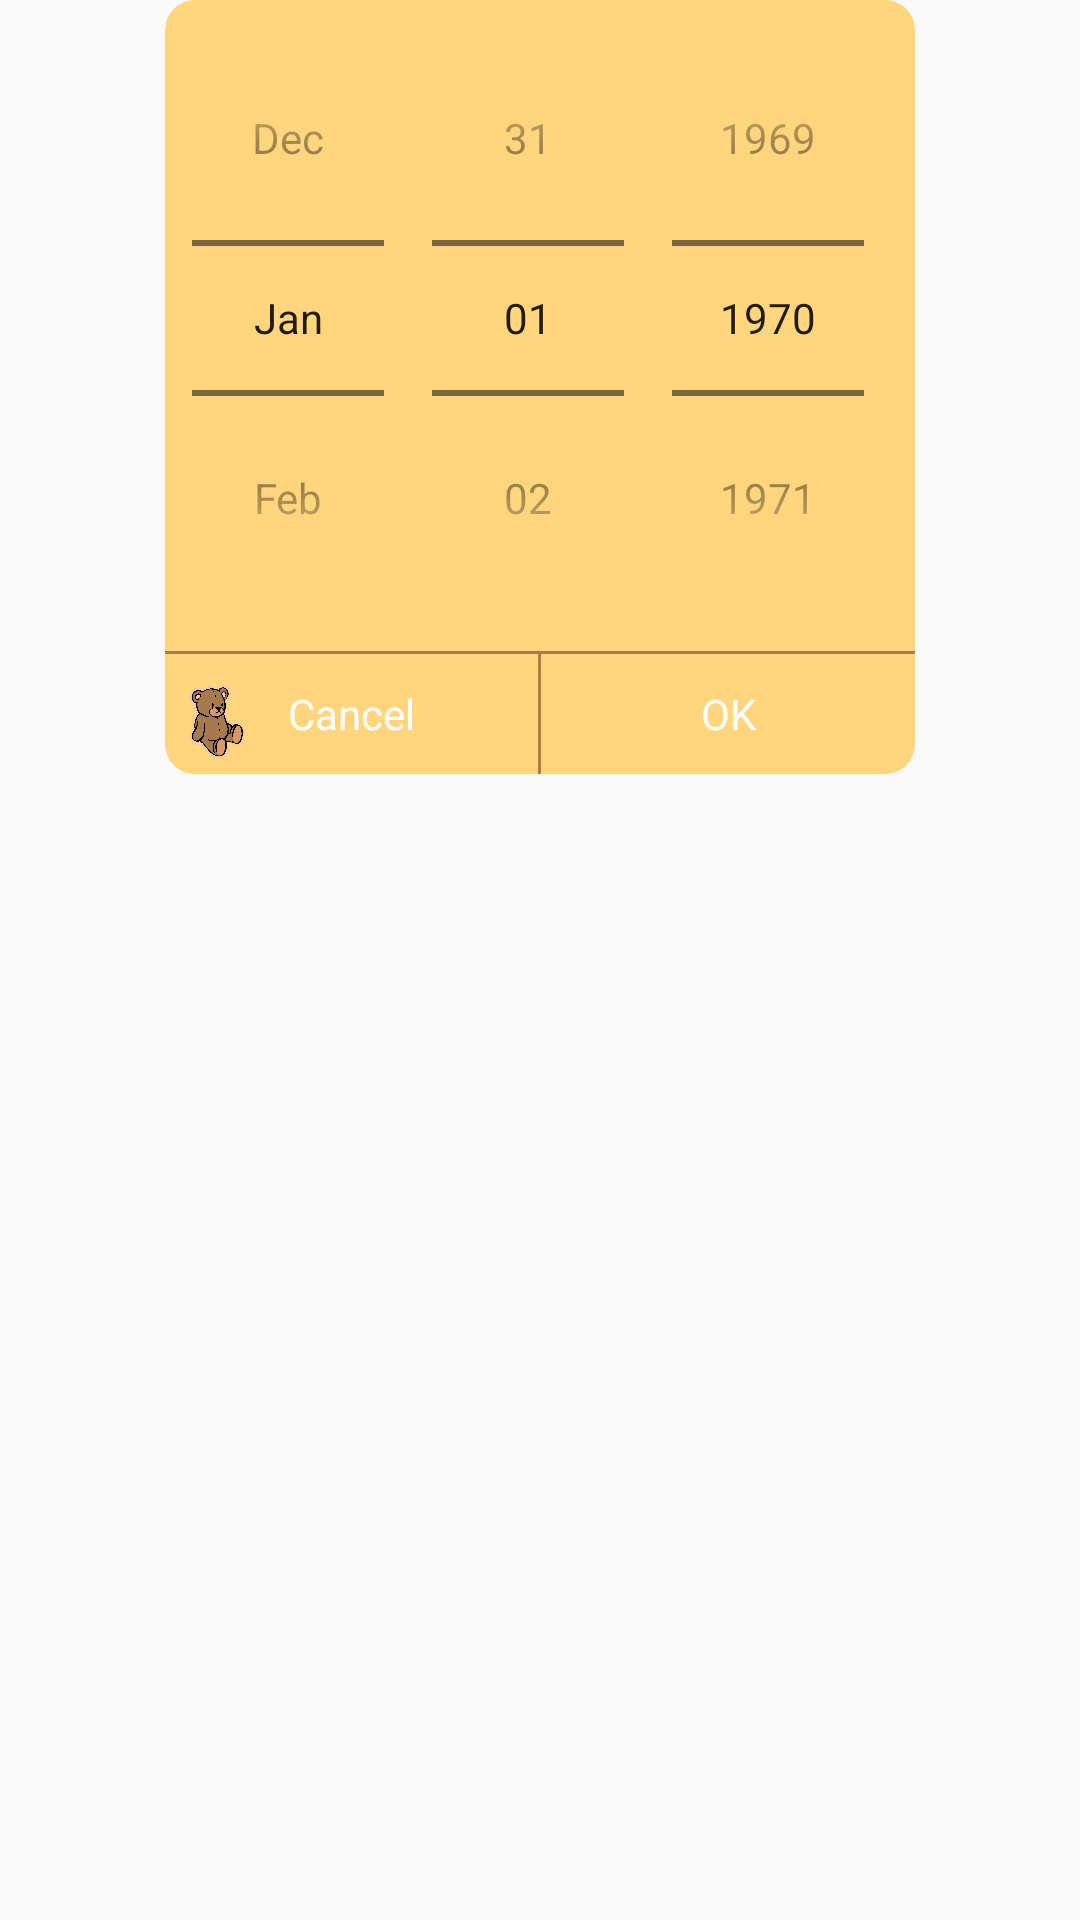

Android layout source for this screen:
<!-- AndroidManifest.xml: application theme AppTheme.FullScreen -->
<!-- res/layout/dialog_date_picker.xml -->
<?xml version="1.0" encoding="utf-8"?>
<RelativeLayout xmlns:android="http://schemas.android.com/apk/res/android"
    android:layout_width="match_parent"
    android:layout_height="match_parent">
    <LinearLayout
        android:id="@+id/main_body"
        android:layout_width="250dp"
        android:layout_height="wrap_content"
        android:orientation="vertical"
        android:layout_centerHorizontal="true"
        android:background="@drawable/layout_view"
        android:backgroundTint="@color/Half_ask_back">
        <LinearLayout
            android:layout_width="match_parent"
            android:layout_height="wrap_content"
            android:gravity="center"
            android:orientation="vertical">
            <DatePicker
                android:id="@+id/datePickerStart"
                android:layout_width="wrap_content"
                android:layout_height="wrap_content"
                android:calendarViewShown="false"
                android:datePickerMode="spinner"/>
        </LinearLayout>
        <View
            android:layout_width="match_parent"
            android:layout_height="1dp"
            android:layout_marginTop="5dp"
            android:background="@color/Light_color"/>
        <LinearLayout
            android:layout_width="match_parent"
            android:layout_height="40dp"
            android:orientation="horizontal">

            <TextView
                android:id="@+id/dialog_cancel"
                android:layout_width="0dp"
                android:layout_height="match_parent"
                android:layout_weight="1"
                android:text="@string/cancel"
                android:textAlignment="center"
                android:gravity="center"
                android:textColor="@color/white" />
            <View
                android:layout_width="1dp"
                android:layout_height="match_parent"
                android:background="@color/Light_color"/>
            <TextView
                android:id="@+id/dialog_ok"
                android:layout_width="0dp"
                android:layout_height="match_parent"
                android:layout_weight="1"
                android:text="@string/ok"
                android:gravity="center"
                android:textColor="@color/white"
                android:textAlignment="center"/>
        </LinearLayout>
    </LinearLayout>
    <ImageView
        android:layout_width="25dp"
        android:layout_height="25dp"
        android:src="@drawable/bear"
        android:scaleType="fitCenter"
        android:layout_alignBottom="@+id/main_body"
        android:layout_alignLeft="@+id/main_body"
        android:layout_marginBottom="5dp"
        android:layout_marginLeft="5dp"/>
</RelativeLayout>
<!-- resources referenced by this layout -->
<resources>
  <color name="Half_ask_back">#ffd67e</color>
  <color name="Light_color">#cf9b6838</color>
  <color name="white">#ffffff</color>
  <!-- drawable bear: png bitmap (drawable, 292631 bytes) -->
  <!-- drawable layout_view (drawable) -->
  <?xml version="1.0" encoding="utf-8"?>
  <layer-list xmlns:android="http://schemas.android.com/apk/res/android"
      android:layout_width="match_parent"
      android:layout_height="match_parent">
      <item>
          <shape android:shape="rectangle">
              <corners android:radius="10dp" />
              <solid android:color="#ffffff" />
          </shape>
      </item>
  </layer-list>
  <string name="cancel">Cancel</string>
  <string name="ok">OK</string>
  <style name="AppTheme.FullScreen">
          <item name="windowActionBar">false</item>
          <item name="windowNoTitle">true</item>
          <item name="android:windowFullscreen">false</item>
      </style>
</resources>
